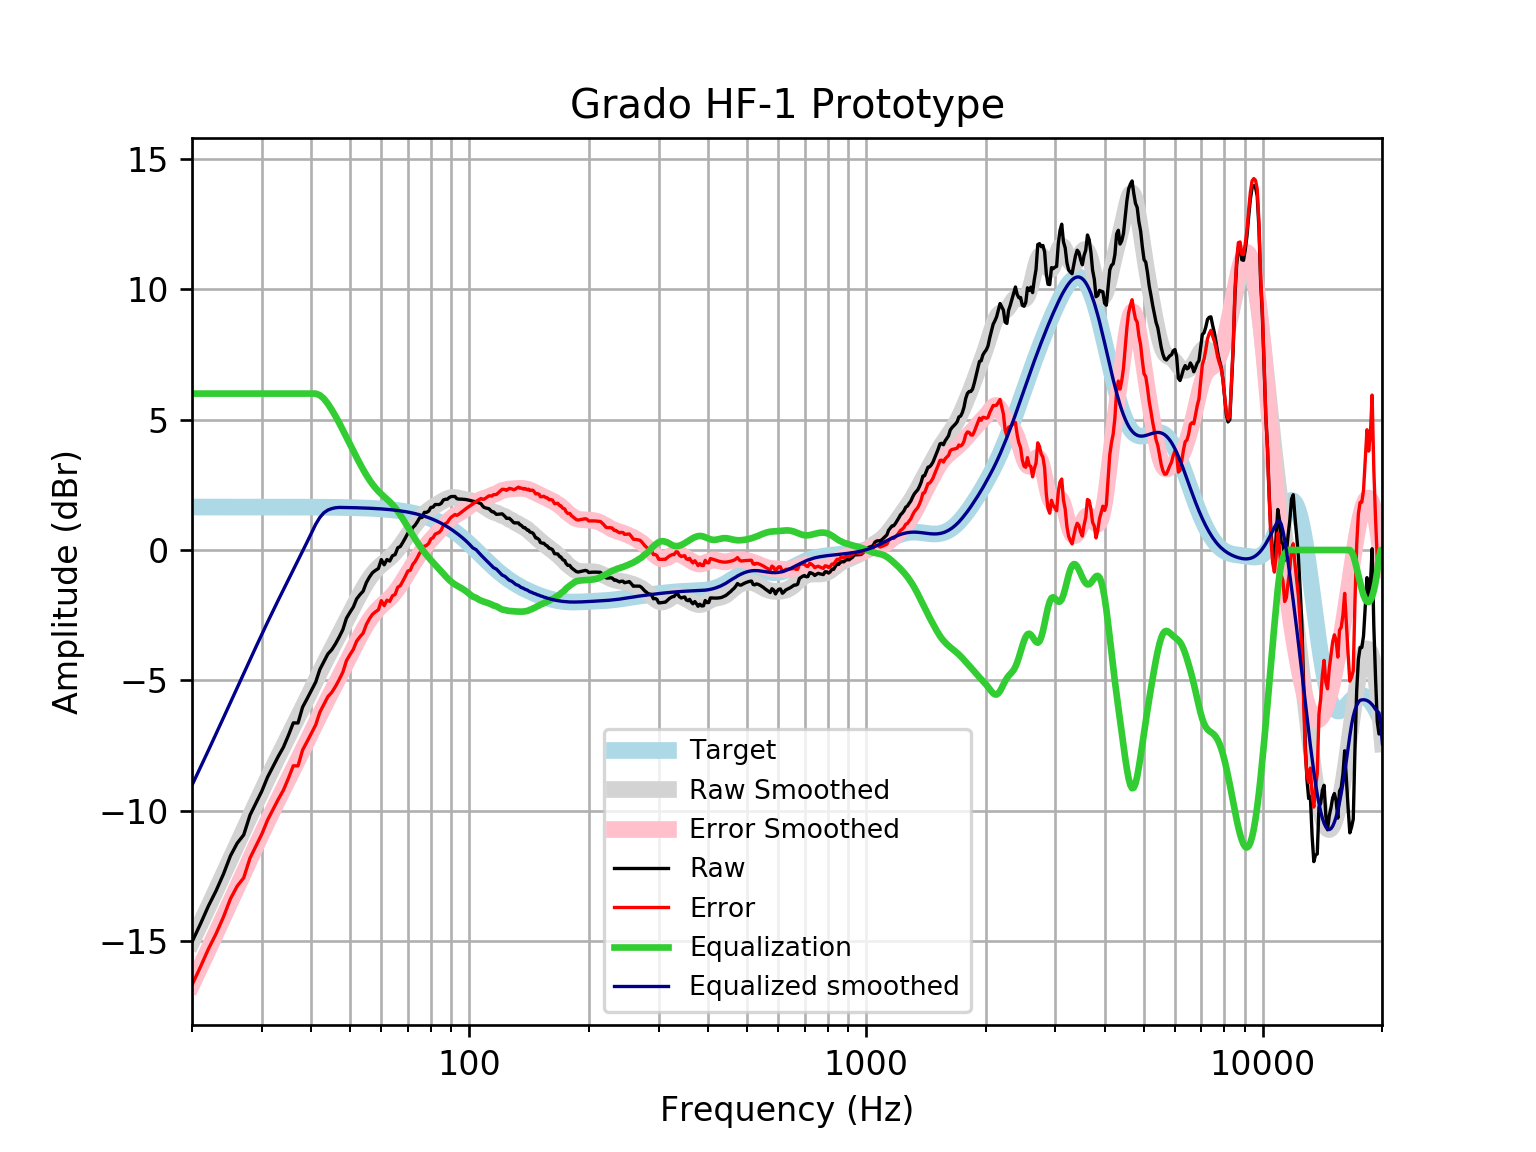

Source data for this figure (header and first rows):
frequency, raw, error, smoothed, error_smoothed, equalization, equalized_raw, equalized_smoothed, target
20, -15.04, -16.69, -15.02, -16.67, 6, -9.038, -9.024, 1.648
21, -14.35, -16, -14.34, -15.99, 6.0, -8.349, -8.343, 1.648
22, -13.66, -15.3, -13.69, -15.33, 6.0, -7.656, -7.685, 1.648
23, -13.07, -14.72, -13.05, -14.7, 6, -7.071, -7.05, 1.648
24, -12.43, -14.08, -12.44, -14.08, 6, -6.434, -6.437, 1.648
25, -11.73, -13.38, -11.85, -13.5, 6.0, -5.732, -5.848, 1.648
26, -11.25, -12.89, -11.28, -12.93, 6.0, -5.246, -5.281, 1.648
27, -10.93, -12.58, -10.74, -12.38, 6, -4.928, -4.736, 1.648
28, -10.17, -11.82, -10.21, -11.86, 6, -4.173, -4.213, 1.647
29, -9.698, -11.34, -9.711, -11.36, 6.0, -3.698, -3.711, 1.647
30, -9.246, -10.89, -9.23, -10.88, 6.0, -3.246, -3.23, 1.647
31, -8.716, -10.36, -8.772, -10.42, 6, -2.716, -2.772, 1.647
32, -8.306, -9.953, -8.336, -9.982, 6, -2.306, -2.336, 1.647
33, -7.915, -9.562, -7.92, -9.567, 6.0, -1.915, -1.92, 1.647
34, -7.565, -9.211, -7.523, -9.169, 6, -1.565, -1.523, 1.646
35, -7.11, -8.756, -7.141, -8.787, 6, -1.11, -1.141, 1.646
36, -6.633, -8.278, -6.77, -8.415, 6, -0.633, -0.7695, 1.645
37, -6.636, -8.281, -6.406, -8.051, 6.0, -0.6362, -0.4059, 1.645
38, -6.027, -7.672, -6.048, -7.692, 6, -0.0272, -0.04772, 1.644
39, -5.706, -7.35, -5.695, -7.339, 6.0, 0.2941, 0.3051, 1.644
40, -5.383, -7.026, -5.349, -6.992, 6, 0.6172, 0.6512, 1.643
41, -5.067, -6.709, -5.012, -6.654, 6.0, 0.933, 0.9878, 1.642
42, -4.581, -6.222, -4.687, -6.329, 5.937, 1.356, 1.25, 1.641
43, -4.285, -5.924, -4.376, -6.016, 5.805, 1.521, 1.429, 1.64
44, -3.988, -5.627, -4.078, -5.717, 5.61, 1.622, 1.532, 1.639
45, -3.826, -5.463, -3.791, -5.428, 5.38, 1.554, 1.589, 1.637
46, -3.596, -5.232, -3.513, -5.148, 5.134, 1.538, 1.621, 1.635
47, -3.335, -4.968, -3.24, -4.873, 4.873, 1.538, 1.634, 1.633
48, -3.053, -4.684, -2.97, -4.601, 4.601, 1.548, 1.631, 1.631
49, -2.621, -4.249, -2.703, -4.331, 4.331, 1.711, 1.629, 1.629
50, -2.394, -4.02, -2.439, -4.065, 4.065, 1.671, 1.626, 1.626
51, -2.19, -3.813, -2.181, -3.804, 3.804, 1.614, 1.623, 1.623
52, -1.876, -3.496, -1.932, -3.551, 3.551, 1.675, 1.62, 1.62
53, -1.713, -3.329, -1.694, -3.311, 3.311, 1.597, 1.616, 1.616
54, -1.577, -3.189, -1.473, -3.085, 3.085, 1.507, 1.612, 1.612
55, -1.252, -2.86, -1.269, -2.877, 2.877, 1.624, 1.607, 1.607
56, -1.039, -2.641, -1.087, -2.689, 2.689, 1.65, 1.602, 1.602
57, -0.8702, -2.467, -0.9261, -2.523, 2.523, 1.652, 1.596, 1.596
58, -0.7822, -2.372, -0.7877, -2.378, 2.378, 1.596, 1.59, 1.59
59, -0.7095, -2.293, -0.6697, -2.253, 2.253, 1.544, 1.583, 1.583
60, -0.3673, -1.943, -0.5681, -2.144, 2.144, 1.777, 1.576, 1.576
61, -0.5685, -2.136, -0.4772, -2.045, 2.045, 1.476, 1.568, 1.568
62, -0.3673, -1.926, -0.3902, -1.949, 1.949, 1.582, 1.559, 1.559
63, -0.4232, -1.972, -0.3004, -1.85, 1.85, 1.426, 1.549, 1.549
64, -0.2211, -1.76, -0.2027, -1.741, 1.741, 1.52, 1.538, 1.538
65, -0.1763, -1.703, -0.09357, -1.621, 1.621, 1.444, 1.527, 1.527
66, 0.08392, -1.431, 0.02748, -1.487, 1.487, 1.571, 1.514, 1.514
67, 0.1351, -1.366, 0.1588, -1.342, 1.342, 1.477, 1.501, 1.501
68, 0.2974, -1.189, 0.2973, -1.189, 1.189, 1.486, 1.486, 1.486
69, 0.467, -1.004, 0.4388, -1.032, 1.032, 1.499, 1.471, 1.471
70, 0.6474, -0.8063, 0.5797, -0.874, 0.874, 1.521, 1.454, 1.454
71, 0.6587, -0.7768, 0.7168, -0.7187, 0.7187, 1.377, 1.436, 1.436
72, 0.8611, -0.555, 0.8479, -0.5681, 0.5681, 1.429, 1.416, 1.416
73, 0.9524, -0.4428, 0.9717, -0.4235, 0.4235, 1.376, 1.395, 1.395
74, 1.089, -0.2841, 1.087, -0.2855, 0.2855, 1.374, 1.373, 1.373
75, 1.242, -0.1074, 1.194, -0.1548, 0.1548, 1.397, 1.349, 1.349
76, 1.246, -0.07802, 1.292, -0.0316, 0.0316, 1.278, 1.324, 1.324
77, 1.443, 0.1458, 1.381, 0.08387, -0.08387, 1.359, 1.297, 1.297
78, 1.443, 0.1742, 1.46, 0.1917, -0.1917, 1.251, 1.269, 1.269
79, 1.492, 0.2533, 1.531, 0.2924, -0.2924, 1.2, 1.239, 1.239
... 553 more rows
